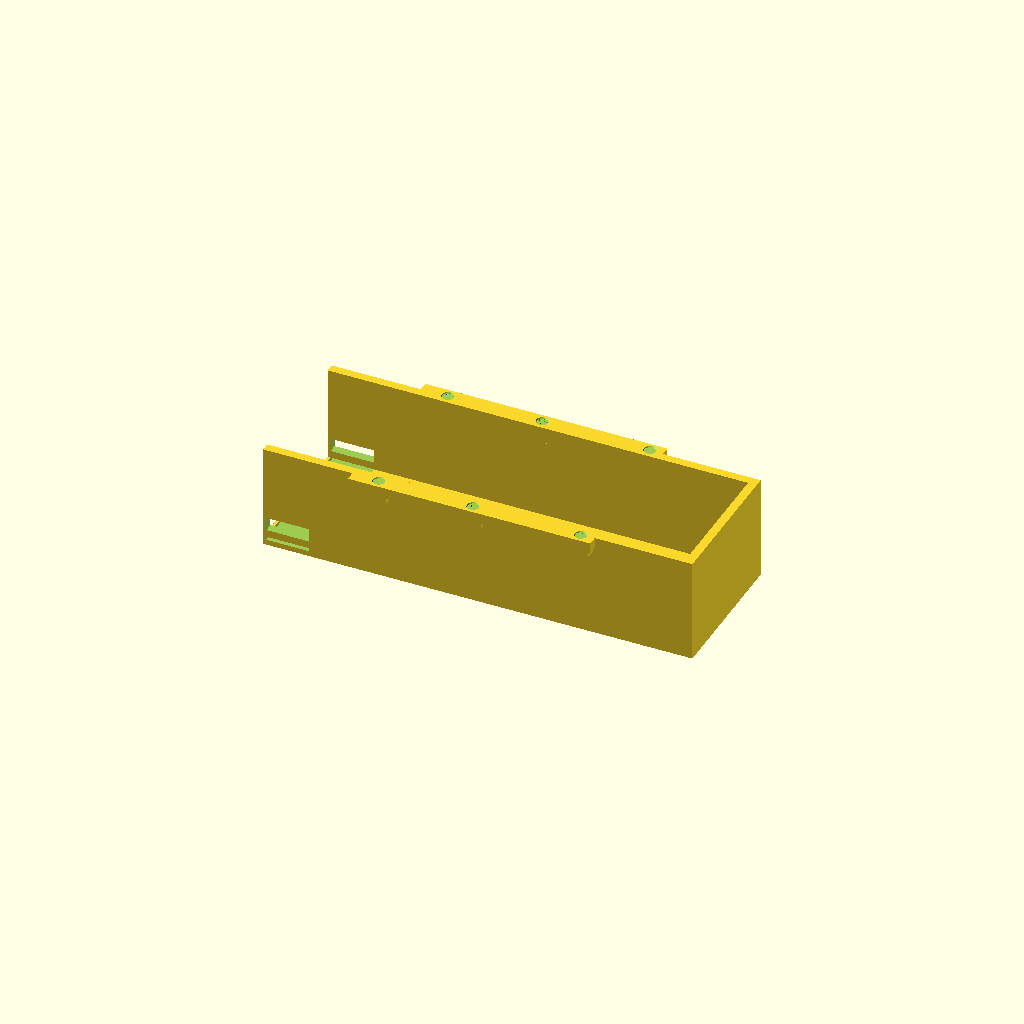
Cell 1: rendered with the file's own defaults.
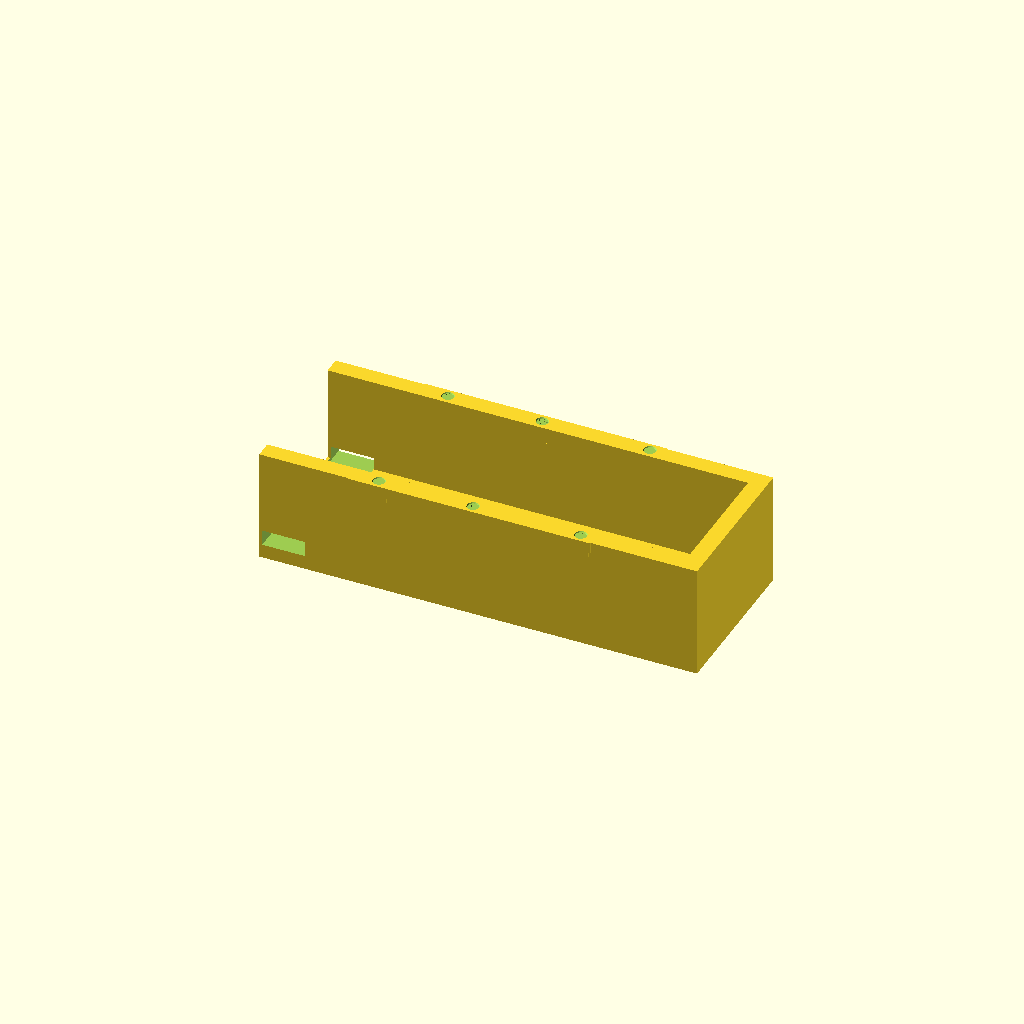
Cell 2: WALL = 6.4 (everything else at default).
All cells are drawn from one camera (rotation 55°, 0°, 25°, orthographic, colour scheme Cornfield), so only the parameter changes between them.
The OpenSCAD source (hardware/cad/chassis/battery_pocket.scad):
// =============================================================================
// NOVA chassis — BELLY BATTERY POCKET (4S Ovonic 6000, 155 x 46 x 35, 510g)
// =============================================================================
// Top-level design: docs/design-outline.md. Trunk frame (z0 = floor bottom,
// +x FRONT). Lowest-CoM pack, swap WITHOUT tools (design-outline service
// table: battery = strap only, 0 screws).
//
// PRINT: PA6-CF, FLOOR-DOWN (tray bottom on the bed; opening + rim flange
//   up) — zero supports. PA6-CF settings: 4 walls / 0.2 / 40% (print-batch §2).
//   MATERIAL CORRECTED 2026-08-01. This header said PETG-CF while print-batch
//   §1 (#24, 2026-07-10) had already moved the part to PA6-CF: it is the belly
//   crush guard over the LiPo, where puncture = fire (#15), so impact toughness
//   beats flatness. Two files, one part, opposite answers — caught by
//   slice_plate.py's material-agreement gate, which refuses to slice a part
//   whose .scad and registry disagree rather than silently picking one.
//
// Shape: open-TOP tray hanging under the stock shell — the shell floor caps
// the cavity. Pack slides in from the REAR opening; a velcro strap fences
// the opening through two side-wall slots. Front wall + side walls guide,
// tray bottom carries the pack.
//
// Mount: TOP-FLANGE MOUNT (AUD-1 fix, 2026-07-10 — replaces the retired
// full-height boss columns, which fouled the pack: their inner edge sat
// 1.15mm inside the pack half-width for the WHOLE column height, and no
// column position cleared the pack without also fouling the leg-sweep ROM;
// see docs/improvement-backlog.md AUD-1 for the full history). 6x M3x10
// driven from INSIDE the trunk, through the 3.9 floor slab, straight into
// a VERTICAL HEAT-SET INSERT (AUD-11 fix, 2026-07-10 — supersedes this
// mount's original side-loaded M3 nut trap) held in a LOCAL PAD thickening
// the rim flange (not a full-height column) at (x -40/0/+40, y +/-27.5).
// The AUD-1 nut trap put its bolt axis at y=26.5, flush on the cavity
// wall's OUTER face (24.0+3.2=27.2) — the trap's own Ø3.4 bore breached
// 0.0mm through into the LiPo bay (open window x6, confirmed defect: a
// loose nut could migrate onto the pouch). AUD-11 moves the bolt/insert
// axis to y=27.5 (a fixed M3x3.8 Ruthex heat-set, Ø4.0x4.2mm blind, pressed
// from the pad's TOP face before pack + trunk mate), which restores a
// >=1.5mm sealed wall to the cavity — see the pad union()/difference()
// comments below for the exact wall-thickness math. The pad's OUTER edge
// stays PINNED at y=30.75 (PAD_Y1, does NOT track the bolt axis) so this
// fix does not reopen the leg-sweep clearance question the AUD-1 pad
// geometry already closed (check_fit.py ~658-673). The stock floor gets a
// MODELED Ø3.4 clearance hole there — trunk.scad / trunk_build.py (DERIVED
// TRUNK): printed in, NO drilling at assembly. Retention = THIS part's own
// heat-set pad (below), never the trunk. **The part-5 floor boss plate
// must adopt this same 6-hole pattern** (unchanged XY — only the
// pocket-side mount depth/fastener changed): screws sandwich plate + floor
// + tray (plate spreads the load; the tray bores double as the drill
// template from below).
//
// Pack: 155 fore-aft (overhangs the 127 trunk by ~14.8/end, passing 0.25
// under the shoulder flange bottoms at z 0.05); leads exit the pack's REAR
// face into open air behind the trunk end, rise at x ~-70, and enter the
// trunk through the shoulder flange's NEW bottom-center notch (trunk
// y +/-10 up to z 12) to the MRBF-30 / Blue Sea 5191 block INSIDE.
// ⚠ 5191 block dims not in dimensions.md — block mounting = part-5 plate
// territory, note there.
//
// Clearances (mesh/gate-verified): rim top z -0.2 (0.2 under the floor);
// crouch-pose knees pass outboard (tibia plane y 30..55 vs walls +/-30.5).
// Fit gate: check_fit.py cases 6-7; case 13 verifies the 6 trunk.scad bores
// land on this part's own bolt axes. First article: pack slide fit
// (0.8/side on LISTING dims — caliper the real pack!), strap slot deburr —
// no drilling (the trunk hole is now printed-in).

$fn = 64;
EPS = 0.05;

PACK = [155, 46.8, 35];          // CALIPER 2026-07-07 (was 46 listing width)
CLR  = 0.6;                       // per side (width caliper landed +0.8 → keep
                                  // ~0.6/side; pack slides on the tray, EVA
                                  // pad + strap preload it, backlog #29)
CAV_X = PACK[0] / 2 + CLR;        // 78.1
CAV_Y = PACK[1] / 2 + CLR;        // 24.0
WALL  = 3.2;
RIM_Z = -0.2;                     // tray top plane (0.2 under the shell)
CAV_Z0 = RIM_Z - (PACK[2] + CLR); // -36.0 cavity floor
BOT_Z  = CAV_Z0 - WALL;           // -39.2 tray bottom
FRONT_X1 = CAV_X + WALL;          // 81.5 front wall outer

BOSS_X = [-35, 0, 40];   // #68 fix 2026-07-12: -x col -40->-35 (== floor_plate
                          // BAT_X + trunk_build BATT_BOSS_X) -- clears the
                          // -40.5 mezzanine standoff foot the -40 csk overlapped
BOSS_Y = 27.5;            // AUD-11 fix (heat-set, 2026-07-10): was 26.5, which
                          // put the bolt/pilot axis flush on the cavity wall
                          // (CAV_Y=24 + WALL=3.2 = 27.2 outer face) -- the
                          // nut-trap cut into that same axis breached the
                          // wall at 0.0mm (see AUD-11 writeup below). +1.0
                          // buys a 1.5mm sealed wall for the new heat-set
                          // pilot. PAD_Y1 below is PINNED (does not track
                          // this move) so leg-sweep clearance is unchanged.
HEATSET_D = 4.0;  HEATSET_L = 4.2;   // Ruthex M3x3.8 short insert: bore
                          // Ø4.0, 4.2mm deep blind (was 6.2, the old
                          // full-depth spec -- unused since the nut-trap
                          // scheme; now live again for the heat-set pilot)
MOUTH_D = 4.6;             // insert mouth chamfer diameter (0.3mm taper
                          // HEATSET_D -> MOUTH_D at the pad top, eases
                          // insert start during heat-press)
M3_CLEAR = 3.4;            // shared bolt-clearance diameter -- not cut
                          // directly in THIS part anymore (the insert bore
                          // itself is the top opening), kept here only so
                          // floor_plate.scad's BAT_Y-linked csk and
                          // trunk_build.py's BATT_CLEAR_D read as the same
                          // number as this file's documentation.
PAD_HW  = 4.25;            // pad half-width in x (unchanged -- old boss
                          // radius, still the local-pad half-width)
PAD_Y1  = 30.75;           // AUD-11 fix: pad OUTER edge, PINNED at the old
                          // BOSS_Y(26.5)+PAD_HW(4.25) value. Do NOT derive
                          // this from the new BOSS_Y (27.5+4.25=31.75) --
                          // check_fit.py lines ~658-673 document that a
                          // full-height column with outer edge at 30.0
                          // already HITs the leg-sweep ROM (inboard haa=15,
                          // hfe fold 45-50, every kfe, all four hips); this
                          // pad is short (6mm below the rim, nowhere near
                          // leg-sweep depth) but pinning the outer edge at
                          // the ALREADY-gate-clean 30.75 keeps leg
                          // clearance identical to the current build,
                          // rather than re-opening that question.
// AUD-11 fix (heat-set, 2026-07-10): the 6 nut-trap mounts are now VERTICAL
// HEAT-SET PILOTS in the same local pad -- see the union()/difference()
// comments below for the full writeup (this replaces the AUD-1 nut-trap
// scheme, which is the DEFECT this fix addresses).
PAD_Z0  = RIM_Z - 6;      // local pad bottom -> 6mm local flange thickness
                          // (vs the base flange's 4mm; +2mm local, HIGH near
                          // the rim -- old columns reached BOT_Z=-39.2)

module battery_pocket() {
    difference() {
        union() {
            // bottom
            translate([-CAV_X, -CAV_Y - WALL, BOT_Z])
                cube([FRONT_X1 + CAV_X, 2 * (CAV_Y + WALL), WALL]);
            // side walls
            for (sy = [-1, 1])
                translate([-CAV_X, min(sy * (CAV_Y + WALL), sy * CAV_Y), BOT_Z])
                    cube([FRONT_X1 + CAV_X, WALL, -BOT_Z + RIM_Z]);
            // front wall
            translate([CAV_X, -CAV_Y - WALL, BOT_Z])
                cube([WALL, 2 * (CAV_Y + WALL), -BOT_Z + RIM_Z]);
            // rim flange tying the wall tops to the front wall — thin,
            // full-length structural rib (KEPT; unrelated to the AUD-1/-2
            // fix). Outer edge PINNED to PAD_Y1 (not BOSS_Y+4.25) for the
            // same reason the pad below is pinned — this rib used to
            // coincide with the pad's old outer edge by construction, but
            // there's no reason to let it drift outboard just because
            // BOSS_Y moved; keeping it at the gate-clean 30.75 leaves the
            // whole rim silhouette, not just the 6 pads, leg-sweep-neutral.
            for (sy = [-1, 1])
                translate([-45, min(sy * PAD_Y1, sy * CAV_Y), RIM_Z - 4])
                    cube([90, PAD_Y1 - CAV_Y, 4]);
            // AUD-11 FIX (heat-set, 2026-07-10 — supersedes the AUD-1 nut-
            // trap): the 6 M3 mounts are still LOCAL PADS thickening the
            // rim flange only at (x BOSS_X, y +/-BOSS_Y) — the full-height
            // boss columns from before AUD-1 are still GONE, unchanged by
            // this fix. What changed is the fastener: AUD-1's side-loaded
            // nut trap cut its bolt-clearance bore + trap pocket straight
            // through to the pad's OUTBOARD face, at y=BOSS_Y=26.5 — but
            // the pad's INBOARD face sits flush at CAV_Y=24.0 (the cavity
            // wall's inner face) and the wall itself is only WALL=3.2mm
            // thick, so the wall's OUTER face is at CAV_Y+WALL=27.2 —
            // *inboard* of the old BOSS_Y=26.5 bolt axis by 0.7mm. A
            // vertical Ø3.4 bore centered ON that axis (radius 1.7) reached
            // to y=24.8, clean INSIDE the cavity's own wall face (27.2) —
            // i.e. the bore breached straight into the LiPo bay: a 0.0mm
            // wall, the confirmed DEFECT this fix closes (open window x6,
            // risk of a loose nut migrating onto the pouch).
            //
            // Fix: BOSS_Y moved 26.5 -> 27.5 (+1.0, see BOSS_Y comment
            // above), so the vertical heat-set pilot (below) now has its
            // inboard edge at 27.5 - 2.0(radius) = 25.5, a full 1.5mm
            // outboard of the cavity wall's inner face (CAV_Y=24.0) --
            // VERIFY (this fix's whole point): sealed >=1.5mm wall, not
            // 0.0mm. The pad's OUTER edge is PINNED at PAD_Y1=30.75 (does
            // NOT track BOSS_Y) — see PAD_Y1 comment above for why
            // (leg-sweep regression guard in check_fit.py ~658-673).
            //
            // Each pad spans a FIXED y [CAV_Y, PAD_Y1] = [24.0, 30.75] —
            // starts flush at CAV_Y, i.e. ALWAYS outboard of the pack
            // (half-width 23.4), never intruding it, and its outer edge
            // never grows past the already-gate-clean 30.75 no matter
            // where BOSS_Y sits inside that span.
            //
            // Each pad fuses to the full-height side wall along a whole
            // rectangular face (x 8.5 wide x 6mm tall, at y=CAV_Y+WALL=
            // 27.2, the wall's outer face) — real face-to-face fusion, not
            // the old boss's thin tangent-line contact at the flange top
            // (the old boss only really tied in through the 4mm top
            // flange down a 35mm cantilever — mesh_health said "1 body"
            // but a z-section showed the join was a near-tangent line).
            // Section-verified fused mass: see check_fit.py run notes.
            for (bx = BOSS_X, sy = [-1, 1])
                translate([bx - PAD_HW, min(sy * PAD_Y1, sy * CAV_Y), PAD_Z0])
                    cube([2 * PAD_HW, PAD_Y1 - CAV_Y, RIM_Z - PAD_Z0]);
        }
        // AUD-11 FIX (heat-set, 2026-07-10 — supersedes the AUD-1 nut trap,
        // the DEFECT this fix closes: the old trap cut a 0.0mm wall to the
        // LiPo cavity, see the union() comment above for the full
        // measurement). Each mount is now a VERTICAL, BLIND heat-set
        // pilot: Ø4.0 (HEATSET_D, Ruthex M3x3.8 short insert) x 4.2mm deep
        // (HEATSET_L), running DOWN from the pad top (RIM_Z=-0.2) to
        // z=-4.4 — leaves a 1.8mm floor to PAD_Z0(-6.2), well clear of the
        // cavity. A 0.3mm mouth chamfer (Ø4.6 mouth, MOUTH_D) eases insert
        // start. Mouth-up: the insert is heat-pressed into the pad from
        // its TOP face (RIM_Z) during battery sub-assembly, BEFORE the
        // pack + trunk mate — no in-place pressing needed post-assembly.
        // The M3 bolt then drives from ABOVE, down through floor_plate's
        // Ø3.4 CSK + the stock trunk floor's own Ø3.4 bore (trunk_build.py
        // SET 1), and threads straight into the insert bore below — this
        // part cuts no separate clearance hole of its own; the insert bore
        // (Ø4.0, bigger than the M3 shank) IS the top opening.
        //
        // Bolt: M3x10 (was M3x8 nut-trap spec). Reach budget: CSK head
        // seats at floor_plate top z5.9, insert bottom sits at z-4.0 (top
        // -0.2 minus 3.8mm of Ruthex thread engagement) — 5.9 - (-4.0) =
        // 9.9mm head-to-insert-bottom, so M3x10 lands flush with ~0.1mm to
        // spare (M3x8 would have come up 1.9mm short of the insert). The
        // 6.1mm floor_plate(2.0)+stock-floor(3.9)+web dead reach above the
        // pocket rim is unchanged from the AUD-1 note; only the terminal
        // 3.8mm engagement, not the reach, is new. BOM: 6x M3x10 socket/
        // CSK screws replace the AUD-1 M3x8 + M3 hex nut; add 6x Ruthex
        // M3x3.8 heat-set inserts.
        for (bx = BOSS_X, sy = [-1, 1]) {
            // 0.3mm mouth chamfer: HEATSET_D at the chamfer/bore junction
            // (bottom), tapering UP to MOUTH_D at the pad top face (top of
            // this cylinder pokes EPS above RIM_Z for a clean boolean cut)
            translate([bx, sy * BOSS_Y, RIM_Z - 0.3])
                cylinder(d1 = HEATSET_D, d2 = MOUTH_D, h = 0.3 + EPS);
            // straight Ø4.0 blind bore, RIM_Z-HEATSET_L (-4.4) up to the
            // chamfer base (RIM_Z-0.3) -- combined depth = HEATSET_L (4.2)
            translate([bx, sy * BOSS_Y, RIM_Z - HEATSET_L])
                cylinder(d = HEATSET_D, h = HEATSET_L - 0.3);
        }
        // strap slots AT the rear opening: the strap wraps the pack's REAR
        // CORNER (direct tension against slide-out — friction-only
        // retention was a design-review finding; shake-test at FA)
        for (sy = [-1, 1])
            translate([-77, sy * (CAV_Y + WALL / 2) - (WALL / 2 + EPS),
                       BOT_Z + 6])
                cube([16, WALL + 2 * EPS, 5]);
        // (lead path: the pack's rear face sits at x -78.3, BEHIND the
        //  trunk end — leads rise in open air at x ~-70 and enter the trunk
        //  through the shoulder flange's bottom-center notch (s_x +/-10 to
        //  trunk z 12, shoulder.scad rev) to the MRBF block inside.)
        // strap under-pack groove: strap wraps the pack INSIDE the rear
        // opening; groove across the bottom lets it pass under the pack.
        // #71 fix (2026-07-12): 2->1.2mm deep so the tray floor stays 2.0mm
        // (was 1.18mm, thin under the 510g pack); 1.2 still clears a ~1mm strap.
        translate([-77, -CAV_Y - WALL - EPS, CAV_Z0 - 1.2])
            cube([16, 2 * (CAV_Y + WALL) + 2 * EPS, 1.2 + EPS]);

        // skid-rail key recesses (backlog #15, skid_rail.scad): 0.6 deep
        // in the 3.2 bottom (2.6 remains — pack load spreads over the
        // whole tray floor, bending trivial). Keys take the shear, CA/VHB
        // takes the peel; rails sacrificial + replaceable. Rails at
        // y +/-15, keys centered trunk x -43 / +58 (clear of the strap
        // groove x -77..-61; the AUD-1/-2 mount pads at y +/-BOSS_Y=27.5
        // are shallow, PAD_Z0=-6.2, nowhere near this BOT_Z=-39.2 tray
        // floor, so they don't constrain key placement here).
        for (sy = [-1, 1], kx = [-43, 58])
            translate([kx - 10.3, sy * 15 - 4.3, BOT_Z - EPS])
                cube([20.6, 8.6, 0.6 + EPS]);
    }
}

battery_pocket();
Customizer parameters (derived from the source; name, type, default, range or options):
EPS: number, default 0.05
PACK: vector, default [155, 46.8, 35]
CLR: number, default 0.6
WALL: number, default 3.2
RIM_Z: number, default -0.2
BOSS_X: vector, default [-35, 0, 40]
BOSS_Y: number, default 27.5
MOUTH_D: number, default 4.6
M3_CLEAR: number, default 3.4
PAD_HW: number, default 4.25
PAD_Y1: number, default 30.75
